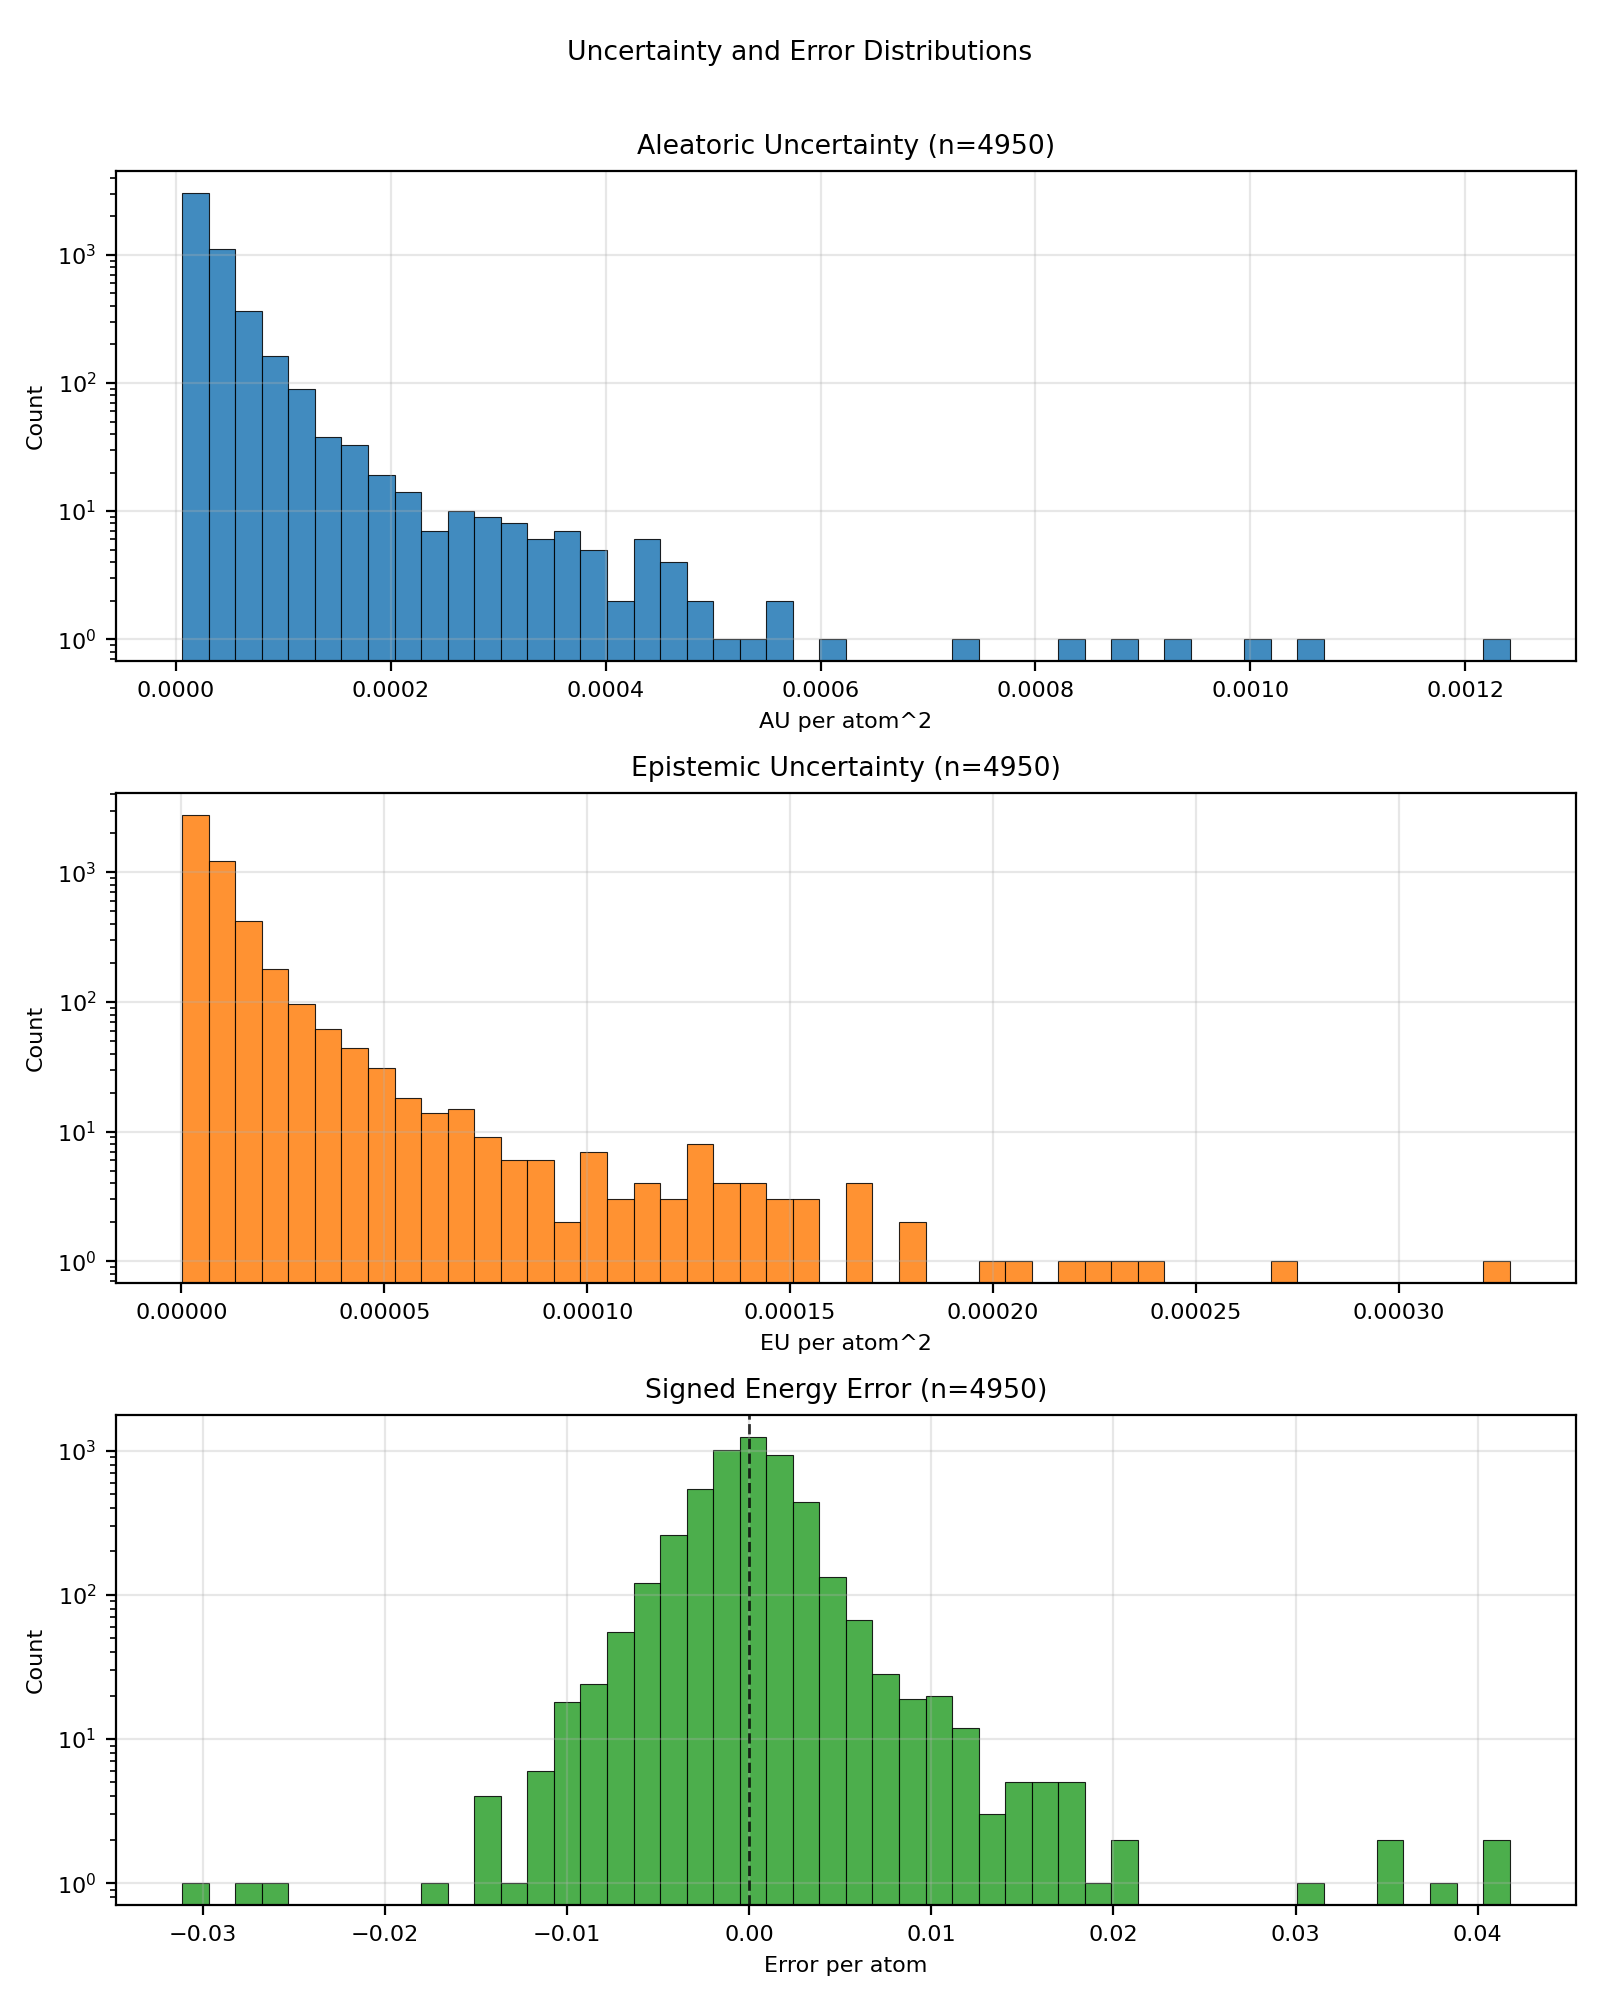

Data behind this chart, as committed beside it:
config_index, num_atoms, ref_energy, pred_energy, error, sq_error, aleatoric_var, epistemic_var, total_var
0, 20.0, -525.8, -525.8, -0.0006104, 3.725290298461914e-07, 1.357168275717413e-05, 5.837716344103683e-06, 1.9409399101277813e-05
1, 22.0, -613.4, -613.4, -0.001465, 2.1457672119140625e-06, 1.2086265087418724e-05, 3.137253315799171e-06, 1.5223518857965246e-05
2, 22.0, -613.4, -613.4, -0.0003662, 1.341104507446289e-07, 1.2918205356982071e-05, 7.786229616613127e-06, 2.07044358830899e-05
3, 23.0, -675.7, -675.7, 0.002136, 4.563480615615845e-06, 1.4639282198913861e-05, 7.5837597250938416e-06, 2.2223041014513e-05
4, 24.0, -732.7, -732.6, 0.003723, 1.3861805200576782e-05, 1.2391872587613761e-05, 2.6330351374781458e-06, 1.5024907952465583e-05
5, 24.0, -686.3, -686.3, -0.0006104, 3.725290298461914e-07, 1.4597454537579324e-05, 3.289245114501682e-06, 1.788669942470733e-05
6, 21.0, -598.2, -598.2, -0.0004272, 1.825392246246338e-07, 1.7734406355884857e-05, 7.925182217149995e-06, 2.5659588573034853e-05
7, 21.0, -598.2, -598.2, -0.007996, 6.392970681190491e-05, 5.7842913520289585e-05, 6.837025466666091e-06, 6.467993807746097e-05
8, 22.0, -664, -664, -0.002441, 5.9604644775390625e-06, 1.1973605978710111e-05, 2.3944303393363953e-06, 1.4368036318046506e-05
9, 23.0, -724.1, -724.1, 0.0008545, 7.301568984985352e-07, 1.724656976875849e-05, 3.9182605178211816e-06, 2.116482937708497e-05
10, 22.0, -546.4, -546.4, -0.008728, 7.617846131324768e-05, 7.97916145529598e-05, 5.884654910914833e-06, 8.567627082811669e-05
11, 24.0, -671.3, -671.3, 0.0009155, 8.381903171539307e-07, 1.0844317330338527e-05, 3.2817945339047583e-06, 1.412611163686961e-05
12, 24.0, -625, -625, 0.001465, 2.1457672119140625e-06, 9.373091415909585e-06, 2.0056963876413647e-06, 1.13787882582983e-05
13, 24.0, -625, -625, 0.001831, 3.3527612686157227e-06, 9.359860996482894e-06, 1.934170768436161e-06, 1.129403153754538e-05
14, 24.0, -625, -625, -0.0009155, 8.381903171539307e-07, 1.3196267900639214e-05, 2.9440968773997156e-06, 1.6140364095917903e-05
15, 24.0, -563.7, -563.7, 0.002686, 7.212162017822266e-06, 1.0418343663332053e-05, 1.6136094700414105e-06, 1.203195279231295e-05
16, 24.0, -563.6, -563.6, -0.00415, 1.722574234008789e-05, 2.2256301235756837e-05, 9.154342478723265e-06, 3.14106437144801e-05
17, 25.0, -622.9, -622.9, -0.0009766, 9.5367431640625e-07, 1.026056179398438e-05, 2.890266387112206e-06, 1.3150827726349235e-05
18, 26.0, -677.7, -677.7, 0.001343, 1.8030405044555664e-06, 1.1331848327245098e-05, 2.105720341205597e-06, 1.3437568668450695e-05
19, 27.0, -686.9, -686.9, -0.0001831, 3.3527612686157227e-08, 1.0929735253739636e-05, 5.069375220045913e-06, 1.599911047378555e-05
20, 23.0, -547.6, -547.6, 6.103515625e-05, 3.725290298461914e-09, 1.4122881111688912e-05, 4.059635102748871e-06, 1.8182516214437783e-05
21, 25.0, -667.5, -667.5, -0.0001221, 1.4901161193847656e-08, 1.2058063475706149e-05, 3.825873136520386e-06, 1.5883935702731833e-05
22, 26.0, -720.4, -720.4, 0.001526, 2.3283064365386963e-06, 1.1609832654357888e-05, 3.5231932997703552e-06, 1.5133025954128243e-05
23, 24.0, -502.3, -502.3, 0.00293, 8.58306884765625e-06, 1.7423870303900912e-05, 1.0002683666243684e-05, 2.7426554879639298e-05
24, 25.0, -564, -564, 0.001404, 1.9706785678863525e-06, 9.79250489763217e-06, 2.8261915758776013e-06, 1.2618696928257123e-05
25, 26.0, -621, -621, 0.001038, 1.0766088962554932e-06, 1.0183566701016389e-05, 3.559142442099983e-06, 1.374270868836902e-05
26, 27.0, -673.7, -673.7, 0.0002441, 5.960464477539063e-08, 1.0429471331008244e-05, 1.500546886745724e-06, 1.1930018445127644e-05
27, 27.0, -673.8, -673.8, 0.001709, 2.9206275939941406e-06, 1.0547150850470643e-05, 2.7028843305743067e-06, 1.3250035408418626e-05
28, 27.0, -673.8, -673.8, -0.0008545, 7.301568984985352e-07, 1.0670847586879972e-05, 1.7266720533370972e-06, 1.239751964021707e-05
29, 26.0, -578.1, -578.1, -0.0006104, 3.725290298461914e-07, 1.4294659195002168e-05, 1.738034143272671e-06, 1.6032692656153813e-05
30, 26.0, -578.2, -578.2, -6.103515625e-05, 3.725290298461914e-09, 1.1428251127654221e-05, 2.9919669941591565e-06, 1.4420218576560728e-05
31, 27.0, -632.5, -632.5, 0.002258, 5.09992241859436e-06, 1.2853846783400513e-05, 5.145929662830895e-06, 1.799977690097876e-05
32, 26.0, -521.6, -521.6, 0.0006714, 4.507601261138916e-07, 9.908300853567198e-06, 1.8462538946550922e-06, 1.1754555089282803e-05
33, 27.0, -577.9, -577.9, 0.0008545, 7.301568984985352e-07, 1.1797371371358167e-05, 2.7004630283045117e-06, 1.449783485441003e-05
34, 28.0, -630.3, -630.3, 0.0009766, 9.5367431640625e-07, 1.5093864021764603e-05, 1.0849907994270325e-06, 1.6178855730686337e-05
35, 28.0, -590.6, -590.6, 0.001831, 3.3527612686157227e-06, 1.3997693713463377e-05, 3.2180919333768543e-06, 1.721578519209288e-05
36, 29.0, -640.8, -640.7, 0.001282, 1.642853021621704e-06, 1.2059584150847513e-05, 5.2206219152139965e-06, 1.728020652080886e-05
37, 33.0, -811.1, -811.2, -0.001343, 1.8030405044555664e-06, 1.84245018317597e-05, 2.7220696665608557e-06, 2.114657218044158e-05
38, 33.0, -811.1, -811.1, 0.0007935, 6.295740604400635e-07, 1.0574497537163552e-05, 1.6637146700304584e-06, 1.2238212548254523e-05
39, 26.0, -564.4, -564.4, 0.002869, 8.229166269302368e-06, 8.350337338924874e-06, 1.8747523427009583e-06, 1.0225089681625832e-05
40, 27.0, -523.4, -523.4, 0.00116, 1.344829797744751e-06, 9.570191650709603e-06, 8.247792493421002e-07, 1.039497055899119e-05
41, 27.0, -523.5, -523.5, -0.0004883, 2.384185791015625e-07, 8.331212484335992e-06, 1.028552674142702e-06, 9.359765499539208e-06
42, 28.0, -577.8, -577.8, 0.002258, 5.09992241859436e-06, 1.2815998161386233e-05, 4.646181878342759e-06, 1.746218003972899e-05
43, 29.0, -590, -590, -0.002197, 4.827976226806641e-06, 1.2829584193241317e-05, 4.753656867251266e-06, 1.7583241060492583e-05
44, 34.0, -771.3, -771.3, 0.002625, 6.888061761856079e-06, 1.056366727425484e-05, 1.2373551498967572e-06, 1.1801022083091084e-05
45, 34.0, -771.4, -771.4, 0.001343, 1.8030405044555664e-06, 1.1240917956456542e-05, 1.391582145515713e-06, 1.263250032934593e-05
46, 26.0, -408.4, -408.4, -0.002106, 4.434026777744293e-06, 9.010456778923981e-06, 5.306489583745133e-06, 1.4316946362669114e-05
47, 26.0, -408.4, -408.4, -0.002686, 7.212162017822266e-06, 9.135387699643616e-06, 3.5901089177059475e-06, 1.2725497072096914e-05
48, 26.0, -408.3, -408.3, -0.001251, 1.5655532479286194e-06, 1.9853474441333674e-05, 1.032669115375029e-05, 3.0180166504578665e-05
49, 28.0, -485.4, -485.4, 3.0517578125e-05, 9.313225746154785e-10, 2.1876701794099063e-05, 3.2600946724414825e-06, 2.5136796466540545e-05
50, 28.0, -485.5, -485.5, -0.0007935, 6.295740604400635e-07, 9.675949513621163e-06, 3.016088157892227e-06, 1.269203767151339e-05
51, 29.0, -539.3, -539.3, 0.001099, 1.2069940567016602e-06, 8.408964276895858e-06, 8.303671847897931e-07, 9.239331120625138e-06
52, 29.0, -539.2, -539.2, 0.0007324, 5.364418029785156e-07, 1.3853956261300482e-05, 3.063306166950497e-06, 1.6917261746129952e-05
53, 29.0, -539.2, -539.2, -0.003906, 1.52587890625e-05, 0.000202, 6.462633791670669e-06, 0.0002085
54, 30.0, -589.4, -589.4, 0.003967, 1.5739351511001587e-05, 2.1590820324490778e-05, 6.34659090792411e-06, 2.7937410777667537e-05
55, 30.0, -589.5, -589.5, -0.002991, 8.944422006607056e-06, 1.11001318146009e-05, 7.171183824539185e-07, 1.1817250197054818e-05
56, 31.0, -636.5, -636.4, 0.002808, 7.88271427154541e-06, 1.1011609785782639e-05, 5.736947059631348e-07, 1.1585304491745774e-05
57, 33.0, -721.9, -721.9, 0.0006714, 4.507601261138916e-07, 1.173441887658555e-05, 2.5039539650606457e-06, 1.4238372386898845e-05
58, 33.0, -721.9, -721.9, 0.001587, 2.518296241760254e-06, 1.1448707482486498e-05, 6.917863970556937e-07, 1.2140493709011935e-05
59, 35.0, -797.5, -797.5, 0.0, 0.0, 1.1210874617972877e-05, 1.6650185443722876e-06, 1.2875892934971489e-05
... 4,890 more rows
